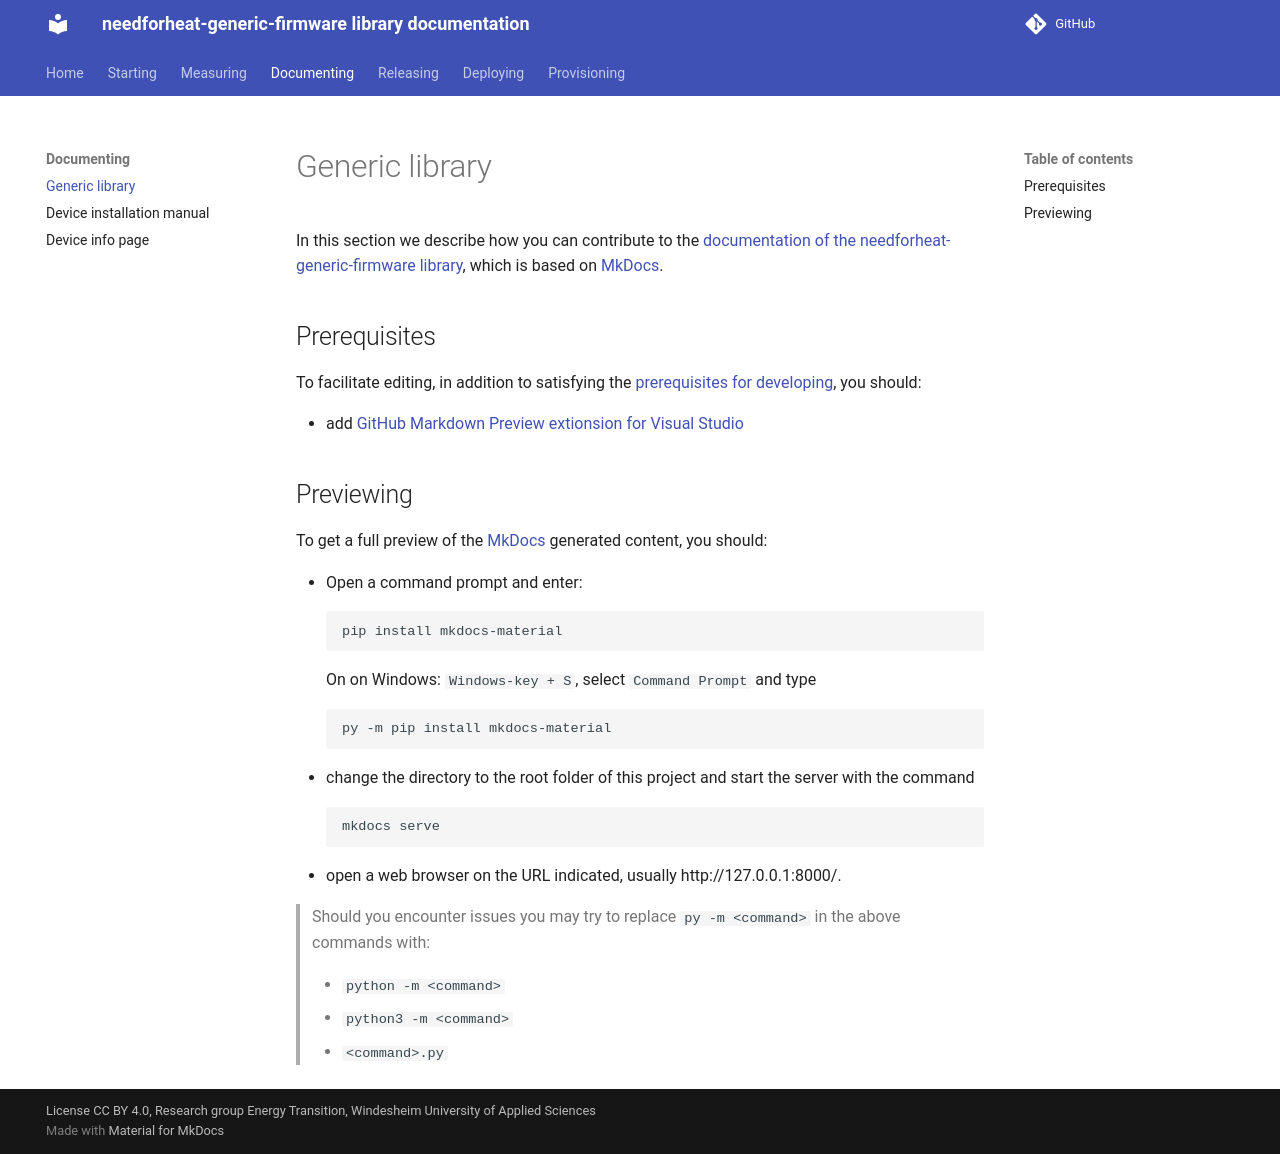

repository: energiegedrag-nl/needforheat-generic-firmware · page: documenting/generic-library/index.html · generator: mkdocs

# Generic library

In this section we describe how you can contribute to the [documentation of the needforheat-generic-firmware library](https://github.com/energiegedrag-nl/needforheat-generic-firmware/tree/main/docs), which is based on [MkDocs](https://www.mkdocs.org/).

## Prerequisites

To facilitate editing, in addition to satisfying the [prerequisites for developing](../starting/prerequisites.md), you should:

* add [GitHub Markdown Preview extionsion for Visual Studio](https://marketplace.visualstudio.com/items?itemName=bierner.github-markdown-preview)
   
## Previewing

To get a full preview of the [MkDocs](https://www.mkdocs.org/) generated content, you should:

* Open a command prompt and enter:
	```shell
	pip install mkdocs-material
	```
    On on Windows: `Windows-key + S`, select `Command Prompt` and type
    ```shell
	py -m pip install mkdocs-material
	```
* change the directory to the root folder of this project and start the server with the command
    ```shell
    mkdocs serve
    ```
* open a web browser on the URL indicated, usually http://127.0.0.1:8000/.

> Should you encounter issues you may try to replace `py -m <command>` in the above commands with:
>
> - `python -m <command>` 
> - `python3 -m <command>`
> - `<command>.py`
